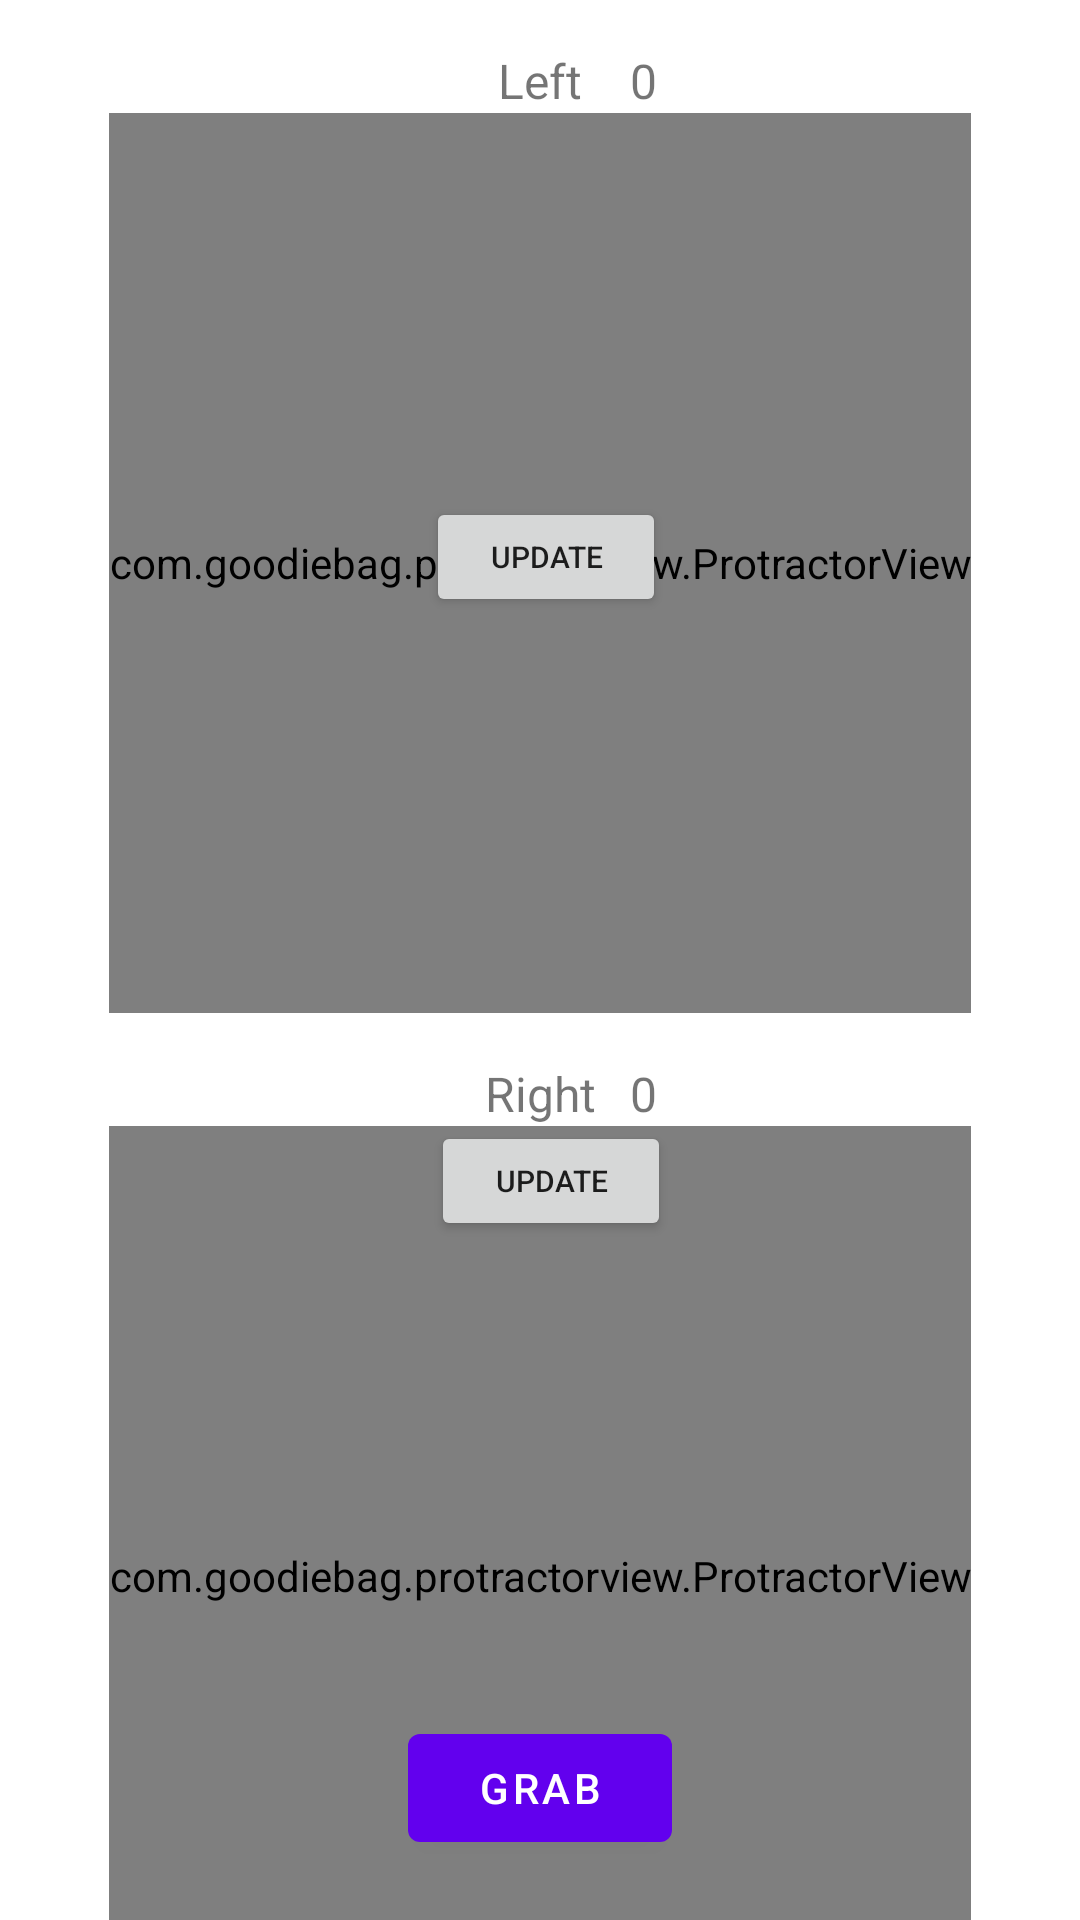

Produce the Android XML layout that renders to this screen, including the resource entries it uses.
<!-- AndroidManifest.xml: application theme Theme.RemoteAccessRoboArm -->
<!-- res/layout/activity_free_mode.xml -->
<?xml version="1.0" encoding="utf-8"?>
<androidx.constraintlayout.widget.ConstraintLayout xmlns:android="http://schemas.android.com/apk/res/android"
    xmlns:app="http://schemas.android.com/apk/res-auto"
    xmlns:tools="http://schemas.android.com/tools"
    android:layout_width="match_parent"
    android:layout_height="match_parent"
    tools:context=".FreeModeActivity">

    <TextView
        android:id="@+id/txt_left"
        android:layout_width="wrap_content"
        android:layout_height="wrap_content"
        android:layout_marginTop="16dp"
        android:layout_marginBottom="16dp"
        android:text="Left"
        android:textSize="16sp"
        app:layout_constraintEnd_toEndOf="parent"
        app:layout_constraintStart_toStartOf="parent"
        app:layout_constraintTop_toTopOf="parent" />

    <TextView
        android:id="@+id/txt_left_angle"
        android:layout_width="wrap_content"
        android:layout_height="wrap_content"
        android:layout_marginStart="16dp"
        android:layout_marginBottom="16dp"
        android:text="0"
        android:textSize="16sp"
        app:layout_constraintStart_toEndOf="@id/txt_left"
        app:layout_constraintTop_toTopOf="@id/txt_left" />

    <com.goodiebag.protractorview.ProtractorView
        android:id="@+id/left_protractor"
        android:layout_width="wrap_content"
        android:layout_height="300dp"
        app:angleTextSize="10sp"
        app:arcColor="#4a4a4a"
        app:arcProgressColor="#FF0000"
        app:arcWidth="4dp"
        app:layout_constraintEnd_toEndOf="parent"
        app:layout_constraintStart_toStartOf="parent"
        app:layout_constraintTop_toBottomOf="@id/txt_left"
        app:progressWidth="4dp"
        app:roundEdges="true"
        app:textColor="#000"
        app:textProgressColor="#FF0000"
        app:tickColor="#4a4a4a"
        app:tickIntervals="15"
        app:tickLength="10dp"
        app:tickOffset="18dp"
        app:tickProgressColor="#abe6"
        app:ticksBetweenLabel="two"
        app:touchInside="true" />

    <TextView
        android:id="@+id/txt_right"
        android:layout_width="wrap_content"
        android:layout_height="wrap_content"
        android:layout_marginTop="16dp"
        android:layout_marginBottom="16dp"
        android:text="Right"
        android:textSize="16sp"
        app:layout_constraintEnd_toEndOf="parent"
        app:layout_constraintStart_toStartOf="parent"
        app:layout_constraintTop_toBottomOf="@id/left_protractor" />

    <TextView
        android:id="@+id/txt_right_angle"
        android:layout_width="wrap_content"
        android:layout_height="wrap_content"
        android:layout_marginStart="16dp"
        android:layout_marginBottom="16dp"
        android:text="0"
        android:textSize="16sp"
        app:layout_constraintStart_toEndOf="@id/txt_left"
        app:layout_constraintTop_toTopOf="@id/txt_right" />

    <com.goodiebag.protractorview.ProtractorView
        android:id="@+id/right_protractor"
        android:layout_width="wrap_content"
        android:layout_height="300dp"
        android:layout_marginBottom="32dp"
        app:angleTextSize="10sp"
        app:arcColor="#4a4a4a"
        app:arcProgressColor="#FF0000"
        app:arcWidth="4dp"
        app:layout_constraintEnd_toEndOf="parent"
        app:layout_constraintStart_toStartOf="parent"
        app:layout_constraintTop_toBottomOf="@id/txt_right"
        app:progressWidth="4dp"
        app:roundEdges="true"
        app:textColor="#000"
        app:textProgressColor="#FF0000"
        app:tickColor="#4a4a4a"
        app:tickIntervals="15"
        app:tickLength="10dp"
        app:tickOffset="18dp"
        app:tickProgressColor="#abe6"
        app:ticksBetweenLabel="two"
        app:touchInside="true" />

    <TextView
        android:id="@+id/txt_base"
        android:layout_width="wrap_content"
        android:layout_height="wrap_content"
        android:layout_marginTop="16dp"
        android:layout_marginBottom="16dp"
        android:text="Base"
        android:textSize="16sp"
        app:layout_constraintEnd_toEndOf="parent"
        app:layout_constraintStart_toStartOf="parent"
        app:layout_constraintTop_toBottomOf="@id/right_protractor" />

    <TextView
        android:id="@+id/txt_base_angle"
        android:layout_width="wrap_content"
        android:layout_height="wrap_content"
        android:layout_marginStart="16dp"
        android:layout_marginBottom="16dp"
        android:text="0"
        android:textSize="16sp"
        app:layout_constraintStart_toEndOf="@id/txt_left"
        app:layout_constraintTop_toTopOf="@id/txt_base" />

    <com.google.android.material.slider.Slider
        android:id="@+id/base_slider"
        android:layout_width="wrap_content"
        android:layout_height="wrap_content"
        android:layout_marginStart="40dp"
        android:layout_marginEnd="40dp"
        android:valueFrom="0"
        android:valueTo="180"
        android:stepSize="1"
        app:layout_constraintEnd_toEndOf="@id/right_protractor"
        app:layout_constraintStart_toStartOf="@id/right_protractor"
        app:layout_constraintTop_toBottomOf="@id/txt_base" />

    <com.google.android.material.button.MaterialButton
        android:id="@+id/btn_grab"
        android:layout_width="wrap_content"
        android:layout_height="wrap_content"
        android:layout_marginBottom="20dp"
        android:text="Grab"
        app:layout_constraintBottom_toBottomOf="parent"
        app:layout_constraintEnd_toEndOf="parent"
        app:layout_constraintStart_toStartOf="parent" />

    <Button
        android:id="@+id/left_btn_update"
        android:layout_width="80dp"
        android:layout_height="40dp"
        android:layout_marginTop="128dp"
        android:text="update"
        android:textSize="10sp"
        app:layout_constraintEnd_toEndOf="parent"
        app:layout_constraintHorizontal_bias="0.507"
        app:layout_constraintStart_toStartOf="parent"
        app:layout_constraintTop_toBottomOf="@+id/txt_left" />

    <Button
        android:id="@+id/right_btn_update"
        android:layout_width="80dp"
        android:layout_height="40dp"
        android:layout_marginTop="336dp"
        android:text="update"
        android:textSize="10sp"
        app:layout_constraintEnd_toEndOf="parent"
        app:layout_constraintHorizontal_bias="0.513"
        app:layout_constraintStart_toStartOf="parent"
        app:layout_constraintTop_toBottomOf="@+id/txt_left" />

    <Button
        android:id="@+id/base_btn_update"
        android:layout_width="80dp"
        android:layout_height="40dp"
        android:text="update"
        android:textSize="10sp"
        app:layout_constraintEnd_toEndOf="parent"
        app:layout_constraintStart_toStartOf="parent"
        app:layout_constraintTop_toBottomOf="@+id/base_slider" />


</androidx.constraintlayout.widget.ConstraintLayout>
<!-- resources referenced by this layout -->
<resources>
  <style name="Theme.RemoteAccessRoboArm" parent="Theme.MaterialComponents.DayNight.DarkActionBar">
          
          <item name="colorPrimary">@color/purple_500</item>
          <item name="colorPrimaryVariant">@color/purple_700</item>
          <item name="colorOnPrimary">@color/white</item>
          
          <item name="colorSecondary">@color/teal_200</item>
          <item name="colorSecondaryVariant">@color/teal_700</item>
          <item name="colorOnSecondary">@color/black</item>
          
          <item name="android:statusBarColor" tools:targetApi="l">?attr/colorPrimaryVariant</item>
          
      </style>
  <color name="purple_500">#FF6200EE</color>
  <color name="purple_700">#FF3700B3</color>
  <color name="white">#FFFFFFFF</color>
  <color name="teal_200">#FF03DAC5</color>
  <color name="teal_700">#FF018786</color>
  <color name="black">#FF000000</color>
</resources>
